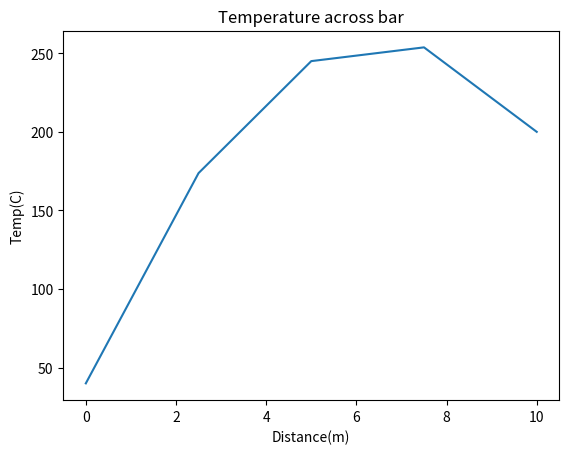

Generate this figure with matplotlib:
# [redacted]

import numpy as np
import matplotlib.pyplot as plt

L = 10 #bar length
ns = 5 #number of grid points
dx = L/(ns-1) #element length
stiffc = 1/dx #stiffness matrix coeff
T_l = 40 #temp boundary
T_r = 200 #temp boundary
HS = 10 #heat source

#define shape function integrals
def f1(x): return 1-x/dx #LHS
def f2(x): return x/dx #RHS

#Find element-wise heat source boundary conditions
#Use trapezoid rule
h = 0.001 #panel width
x = np.arange(h,dx,h)
f1_int = f1(0)*h/2 + h*np.sum(f1(x)) + f1(dx)*h/2 #LHS
f2_int = f2(0)*h/2 + h*np.sum(f2(x)) + f2(dx)*h/2 #RHS
f1_int = f1_int*HS
f2_int = f2_int*HS

#Stiffness Matrix
K = np.zeros((ns,ns),float)
for i in range(1,ns):
    K[i-1:i+1,i-1:i+1] = K[i-1:i+1,i-1:i+1] +\
        [[stiffc,-stiffc],[-stiffc,stiffc]]
K[:,0] = 0; K[:,ns-1] = 0
K[0,0] = 1; K[ns-1,ns-1] = -1
print('K=', K)

#RHS Known conditions - 1D array
r = np.zeros((ns,1),float)
r[0] = f1_int - stiffc*T_l
r[1] = f1_int + f2_int + stiffc*T_l
r[2] = f1_int + f2_int
r[3] = f1_int + f2_int + stiffc*T_r
r[4] = f2_int - stiffc*T_r
print(r)

#Solve LA problem
#For unknown T and dT/dx
u = np.dot(np.linalg.inv(K),r)
Te = u
Te[0] = T_l
Te[4] = T_r
print('Te(bar temperatures)=',Te)
print('u=',u)

plt.plot(np.arange(0,L+0.000001,dx),Te)
plt.title('Temperature across bar')
plt.xlabel('Distance(m)')
plt.ylabel('Temp(C)')